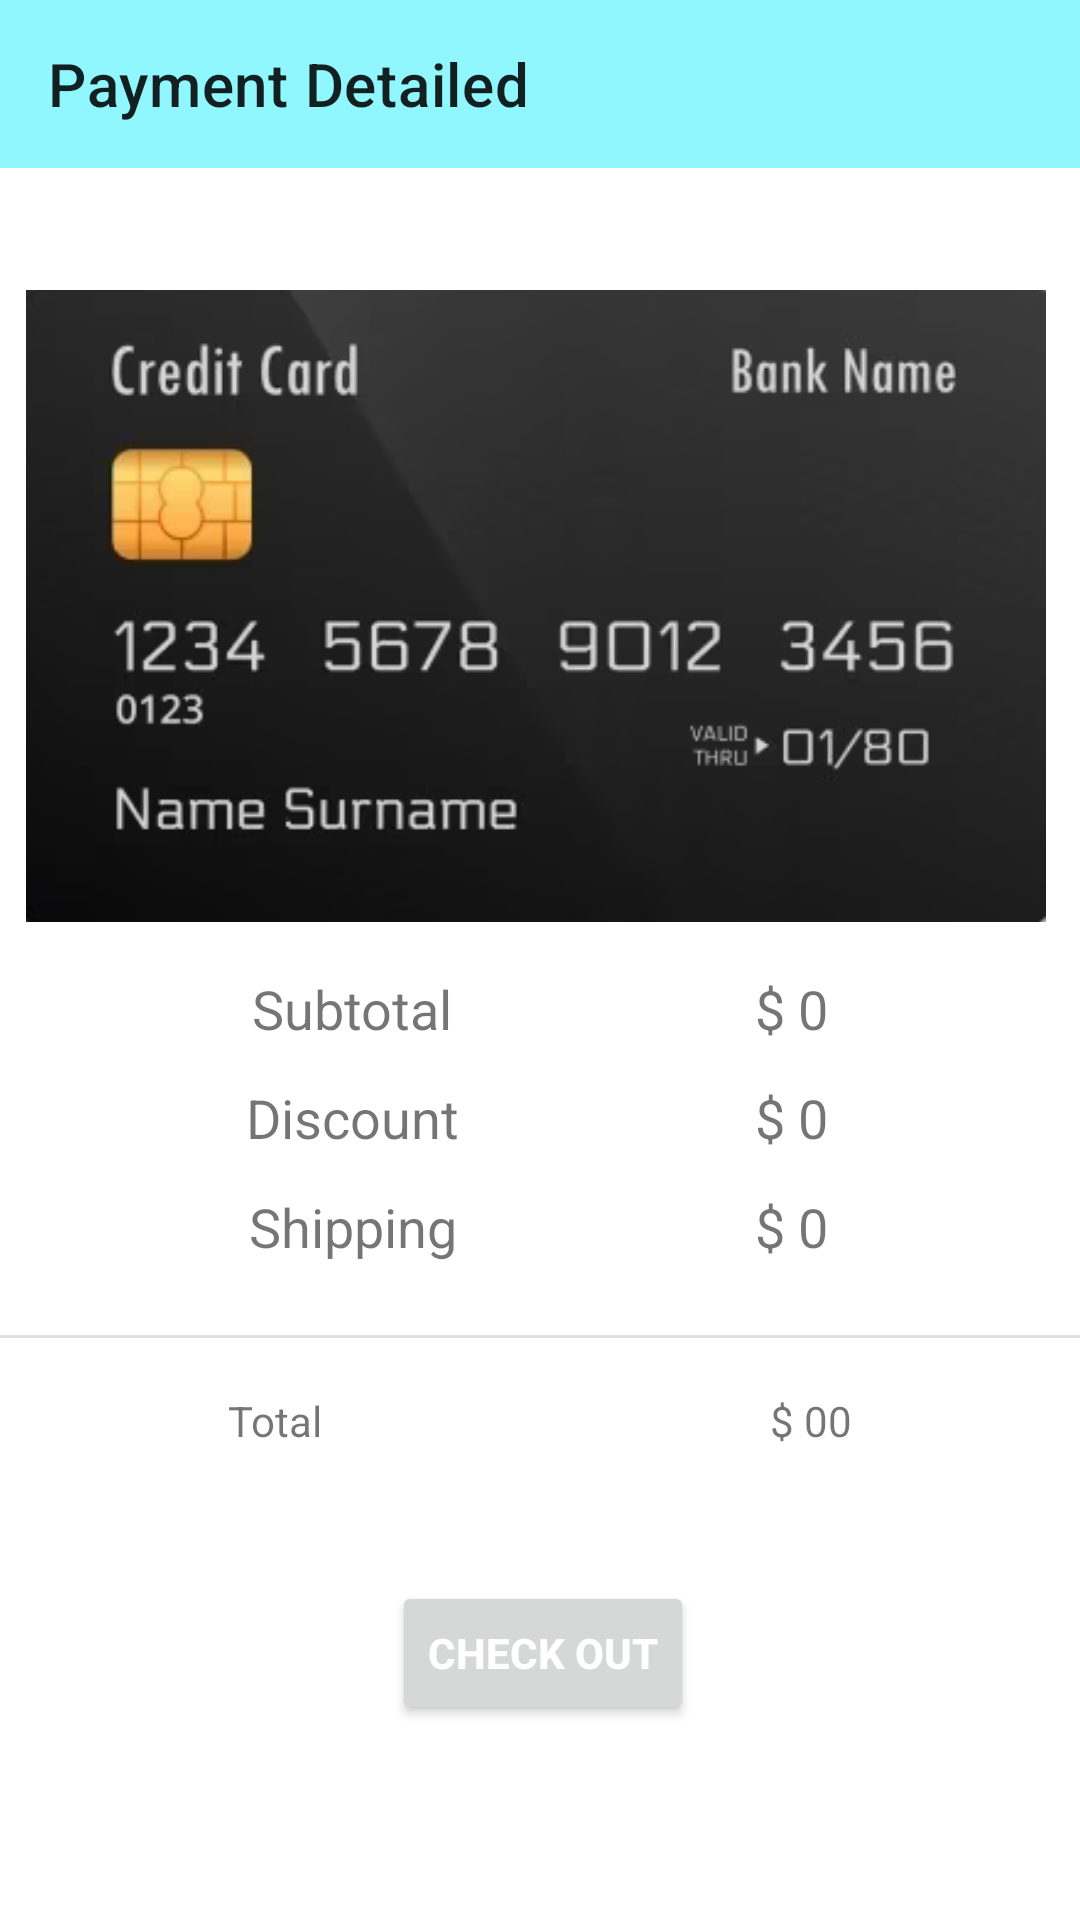

The Android layout XML behind this screen, and the referenced resources:
<!-- AndroidManifest.xml: application theme Theme.Submission -->
<!-- res/layout/activity_payment.xml -->
<?xml version="1.0" encoding="utf-8"?>
<androidx.constraintlayout.widget.ConstraintLayout xmlns:android="http://schemas.android.com/apk/res/android"
    xmlns:app="http://schemas.android.com/apk/res-auto"
    xmlns:tools="http://schemas.android.com/tools"
    android:layout_width="match_parent"
    android:layout_height="match_parent">

    <androidx.appcompat.widget.Toolbar
        android:id="@+id/payment_toolbar"
        android:background="#8FF7FD"
        android:layout_width="match_parent"
        android:layout_height="wrap_content"
        app:layout_constraintEnd_toEndOf="parent"
        app:layout_constraintHorizontal_bias="0.0"
        app:layout_constraintStart_toStartOf="parent"
        app:layout_constraintTop_toTopOf="parent"
        app:title="Payment Detailed"/>



    <ImageView
        android:id="@+id/imageView3"
        android:layout_width="340dp"
        android:layout_height="244dp"
        android:layout_marginTop="24dp"
        app:layout_constraintEnd_toEndOf="parent"
        app:layout_constraintHorizontal_bias="0.434"
        app:layout_constraintStart_toStartOf="parent"
        app:layout_constraintTop_toBottomOf="@+id/payment_toolbar"
        app:srcCompat="@drawable/card" />

    <TextView
        android:id="@+id/textView12"
        android:layout_width="wrap_content"
        android:layout_height="wrap_content"
        android:layout_marginStart="84dp"
        android:text="Subtotal"
        android:textSize="18sp"
        app:layout_constraintStart_toStartOf="parent"
        app:layout_constraintTop_toBottomOf="@+id/imageView3" />

    <TextView
        android:id="@+id/textView14"
        android:layout_width="wrap_content"
        android:layout_height="wrap_content"
        android:layout_marginTop="12dp"
        android:text="Discount"
        android:textSize="18sp"
        app:layout_constraintEnd_toEndOf="@+id/textView12"
        app:layout_constraintStart_toStartOf="@+id/textView12"
        app:layout_constraintTop_toBottomOf="@+id/textView12" />

    <TextView
        android:id="@+id/textView15"
        android:layout_width="wrap_content"
        android:layout_height="wrap_content"
        android:layout_marginTop="12dp"
        android:text="Shipping"
        android:textSize="18sp"
        app:layout_constraintEnd_toEndOf="@+id/textView14"
        app:layout_constraintStart_toStartOf="@+id/textView14"
        app:layout_constraintTop_toBottomOf="@+id/textView14" />
    <TextView
        android:id="@+id/sub_total"
        android:layout_width="wrap_content"
        android:layout_height="wrap_content"
        android:layout_marginEnd="84dp"
        android:text="$ 0"
        android:textSize="18sp"
        app:layout_constraintEnd_toEndOf="parent"
        app:layout_constraintTop_toBottomOf="@+id/imageView3" />

    <TextView
        android:id="@+id/textView17"
        android:layout_width="wrap_content"
        android:layout_height="wrap_content"
        android:layout_marginTop="12dp"
        android:text="$ 0"
        android:textSize="18sp"
        app:layout_constraintEnd_toEndOf="@+id/sub_total"
        app:layout_constraintStart_toStartOf="@+id/sub_total"
        app:layout_constraintTop_toBottomOf="@+id/sub_total" />

    <TextView
        android:id="@+id/textView18"
        android:layout_width="wrap_content"
        android:layout_height="wrap_content"
        android:layout_marginTop="12dp"
        android:text="$ 0"
        android:textSize="18sp"
        app:layout_constraintEnd_toEndOf="@+id/textView17"
        app:layout_constraintStart_toStartOf="@+id/textView17"
        app:layout_constraintTop_toBottomOf="@+id/textView17" />

    <View
        android:id="@+id/divider5"
        android:layout_width="430dp"
        android:layout_height="1dp"
        android:layout_marginTop="24dp"
        android:background="?android:attr/listDivider"
        app:layout_constraintEnd_toEndOf="parent"
        app:layout_constraintStart_toStartOf="parent"
        app:layout_constraintTop_toBottomOf="@+id/textView15" />

    <TextView
        android:id="@+id/textView19"
        android:layout_width="wrap_content"
        android:layout_height="wrap_content"
        android:layout_marginStart="76dp"
        android:layout_marginTop="18dp"
        android:text="Total"
        app:layout_constraintStart_toStartOf="parent"
        app:layout_constraintTop_toBottomOf="@+id/divider5" />

    <TextView
        android:id="@+id/total_amt"
        android:layout_width="wrap_content"
        android:layout_height="wrap_content"
        android:layout_marginTop="18dp"
        android:layout_marginEnd="76dp"
        android:text="$ 00"
        app:layout_constraintEnd_toEndOf="parent"
        app:layout_constraintTop_toBottomOf="@+id/divider5" />

    <Button
        android:id="@+id/pay_btn"
        android:layout_width="wrap_content"
        android:layout_height="wrap_content"
        android:layout_marginTop="44dp"
        android:text="Check Out"
        android:textStyle="bold"
        android:textColor="@android:color/white"
        app:layout_constraintEnd_toEndOf="parent"
        app:layout_constraintHorizontal_bias="0.504"
        app:layout_constraintStart_toStartOf="parent"
        app:layout_constraintTop_toBottomOf="@+id/textView19" />

</androidx.constraintlayout.widget.ConstraintLayout>
<!-- resources referenced by this layout -->
<resources>
  <!-- drawable card: png bitmap (drawable-v24, 35015 bytes) -->
  <style name="Theme.Submission" parent="Theme.MaterialComponents.DayNight.NoActionBar">
          
          <item name="colorPrimary">@color/purple_500</item>
          <item name="colorPrimaryVariant">@color/blue</item>
          <item name="colorOnPrimary">@color/white</item>
          
          <item name="colorSecondary">@color/teal_200</item>
          <item name="colorSecondaryVariant">@color/teal_700</item>
          <item name="colorOnSecondary">@color/black</item>
          
          <item name="android:statusBarColor">?attr/colorPrimaryVariant</item>
          
      </style>
  <color name="purple_500">#FF6200EE</color>
  <color name="blue">#3E8EDE</color>
  <color name="white">#FFFFFFFF</color>
  <color name="teal_200">#FF03DAC5</color>
  <color name="teal_700">#FF018786</color>
  <color name="black">#FF000000</color>
</resources>
